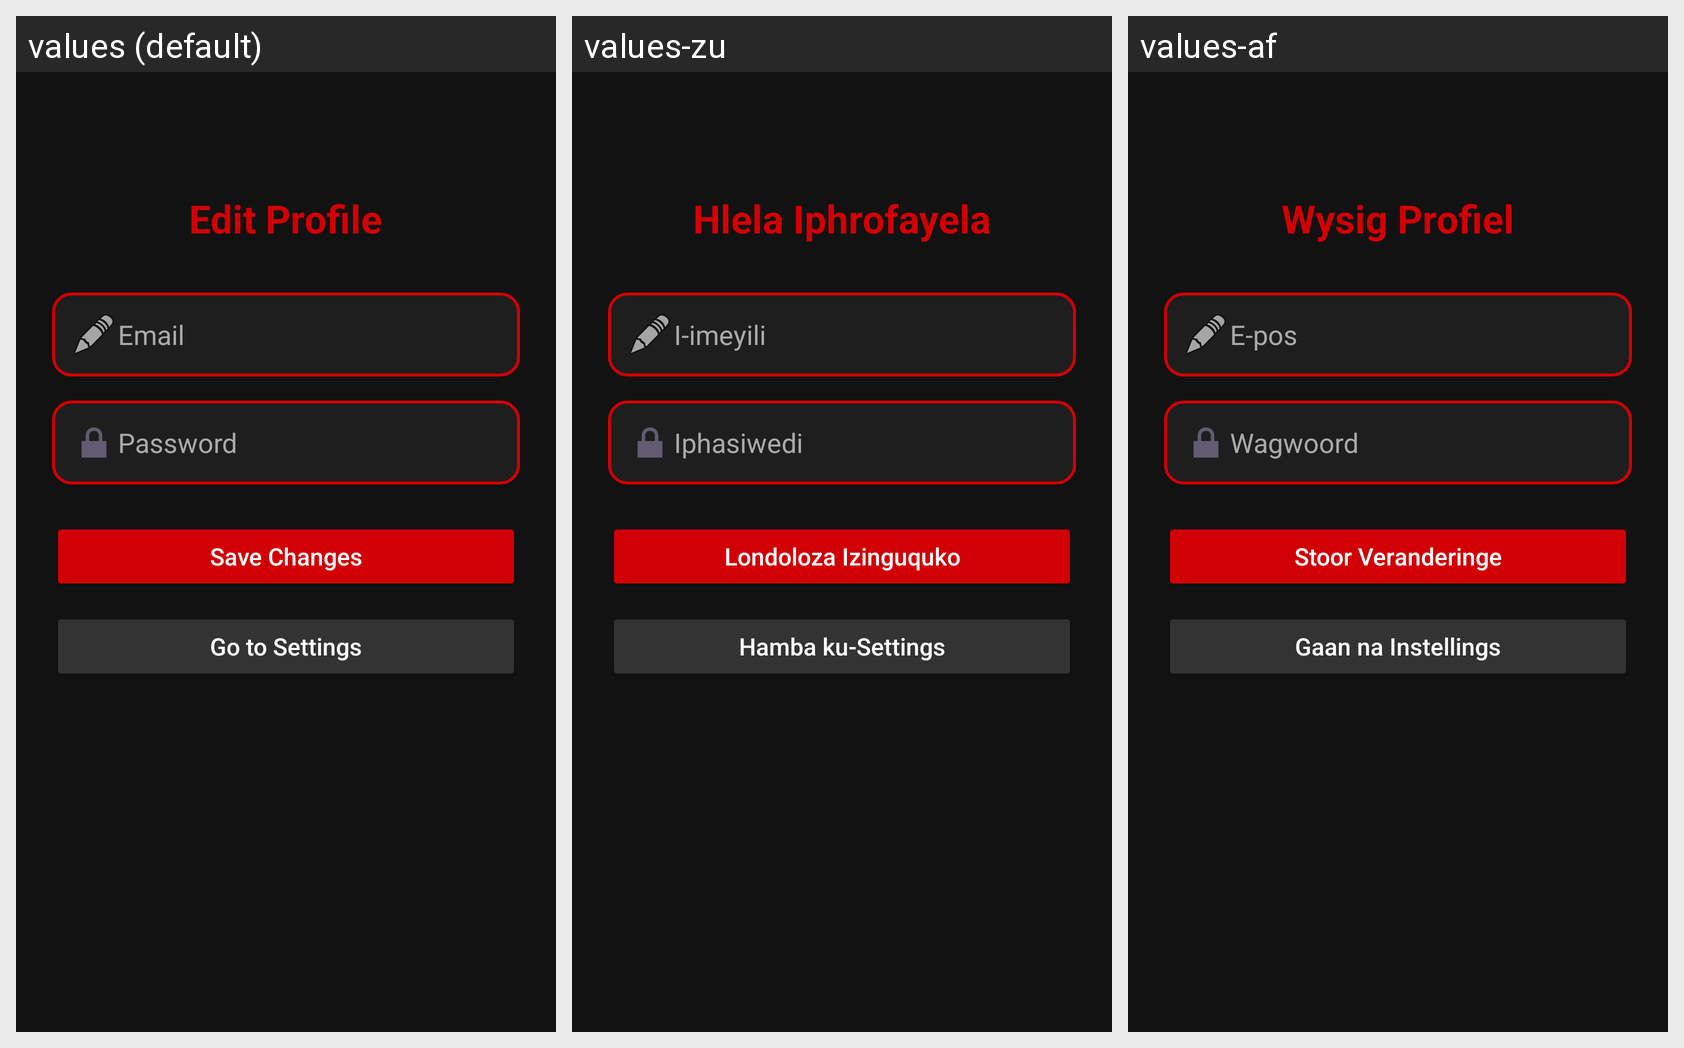

The same Android screen rendered under several of its app's locales, left to right. List the strings drawn on it with the default value and each locale's translation.
Android screen res/layout/fragment_profile.xml rendered under 3 locales, left to right: values (default), values-zu, values-af. Device: Nexus 5 (rendered at 1080×1920; each locale shown at half size, 540×960, under a caption strip naming it); theme Theme.TycoonPoe.
Strings drawn on this screen, with the default value and each locale's value (text and hints the layout hard-codes, and strings that could not be matched under every locale, appear in the picture but are not listed):

profile
  values: Edit Profile
  values-zu: Hlela Iphrofayela
  values-af: Wysig Profiel

email
  values: Email
  values-zu: I-imeyili
  values-af: E-pos

password
  values: Password
  values-zu: Iphasiwedi
  values-af: Wagwoord

save_changes
  values: Save Changes
  values-zu: Londoloza Izinguquko
  values-af: Stoor Veranderinge

go_to_settings
  values: Go to Settings
  values-zu: Hamba ku-Settings
  values-af: Gaan na Instellings
